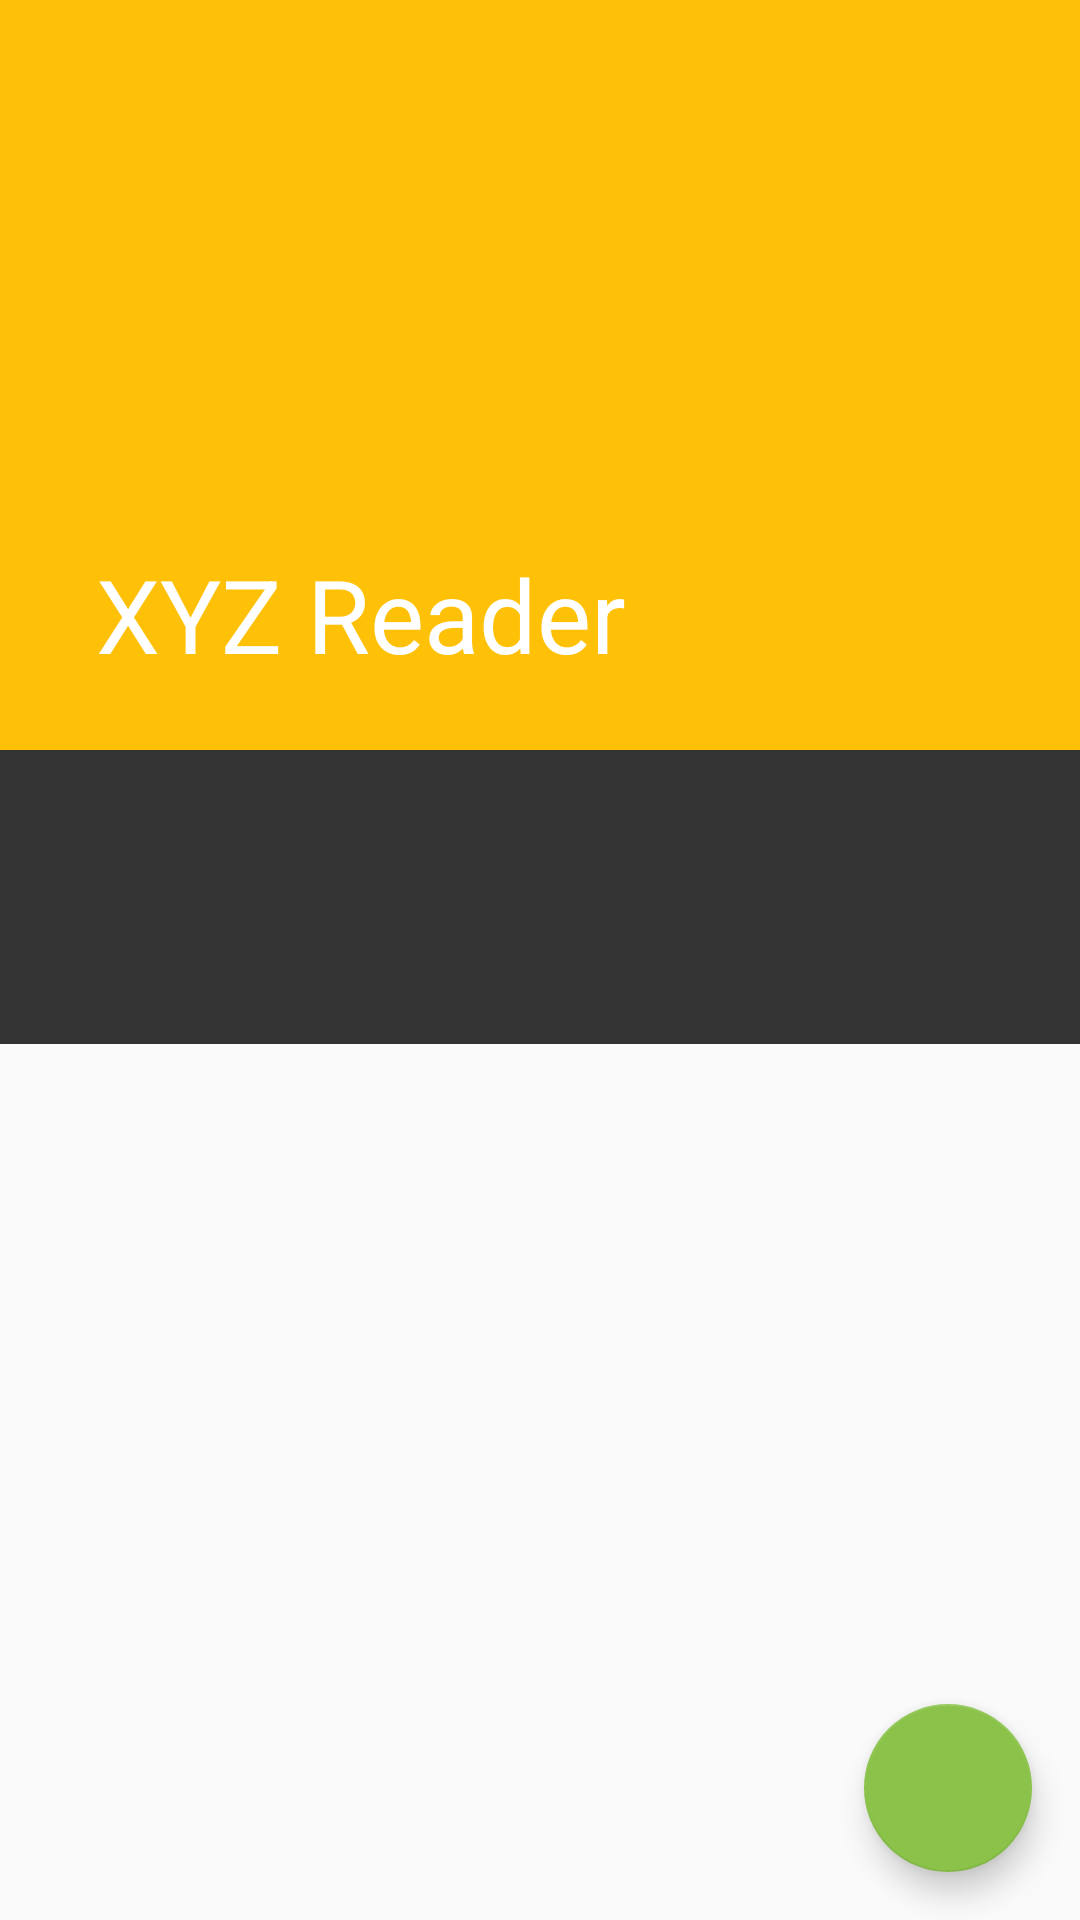

Reconstruct the res/layout file that produces this screen, plus the resources it refers to.
<!-- AndroidManifest.xml: application theme AppTheme -->
<!-- res/layout/fragment_article_detail.xml -->
<?xml version="1.0" encoding="utf-8"?>
<android.support.design.widget.CoordinatorLayout xmlns:android="http://schemas.android.com/apk/res/android"
    xmlns:app="http://schemas.android.com/apk/res-auto"
    xmlns:tools="http://schemas.android.com/tools"
    android:layout_width="match_parent"
    android:layout_height="match_parent">

    <android.support.design.widget.AppBarLayout
        android:id="@+id/app_bar"
        android:layout_width="match_parent"
        android:layout_height="250dp"
        android:theme="@style/ThemeOverlay.AppCompat.Dark.ActionBar">

        <android.support.design.widget.CollapsingToolbarLayout
            android:id="@+id/toolbar_layout"
            android:layout_width="match_parent"
            android:layout_height="match_parent"
            app:contentScrim="?attr/colorPrimary"
            app:layout_scrollFlags="scroll|exitUntilCollapsed"
            app:title="@string/app_name"
            app:toolbarId="@+id/toolbar">

            <ImageView
                android:id="@+id/photo"
                android:layout_width="match_parent"
                android:layout_height="match_parent"
                android:scaleType="centerCrop"
                app:layout_collapseMode="parallax" />

            <android.support.v7.widget.Toolbar
                android:id="@+id/detail_toolbar"
                android:layout_width="match_parent"
                android:layout_height="?attr/actionBarSize"
                android:background="@android:color/transparent"
                app:layout_collapseMode="pin"
                app:popupTheme="@style/ThemeOverlay.AppCompat.Light">

                <ImageButton
                    android:id="@+id/action_up"
                    android:layout_width="wrap_content"
                    android:layout_height="?actionBarSize"
                    android:background="?selectableItemBackgroundBorderless"
                    android:contentDescription="@string/up"
                    android:layout_marginEnd="12dp"
                    android:src="@drawable/ic_arrow_back_white_24dp"
                    android:theme="@style/ThemeOverlay.AppCompat.Dark.ActionBar" />

            </android.support.v7.widget.Toolbar>

        </android.support.design.widget.CollapsingToolbarLayout>

    </android.support.design.widget.AppBarLayout>

    <android.support.v4.widget.NestedScrollView
        android:layout_width="match_parent"
        android:layout_height="wrap_content"
        app:layout_behavior="@string/appbar_scrolling_view_behavior">

        <LinearLayout
            android:layout_width="match_parent"
            android:layout_height="wrap_content"
            android:orientation="vertical"
            android:paddingBottom="@dimen/detail_metabar_vert_padding">

            <LinearLayout
                android:id="@+id/meta_bar"
                android:layout_width="match_parent"
                android:layout_height="wrap_content"
                android:layout_gravity="bottom"
                android:layout_marginBottom="@dimen/detail_metabar_vert_padding"
                android:background="#333"
                android:orientation="vertical"
                android:paddingBottom="@dimen/detail_metabar_vert_padding"
                android:paddingLeft="@dimen/detail_inner_horiz_margin"
                android:paddingRight="@dimen/detail_inner_horiz_margin"
                android:paddingTop="@dimen/detail_metabar_vert_padding">

                <TextView
                    android:id="@+id/article_title"
                    style="?android:attr/textAppearanceLarge"
                    android:layout_width="match_parent"
                    android:layout_height="wrap_content"
                    android:fontFamily="sans-serif-condensed"
                    android:lineSpacingMultiplier="0.9"
                    android:paddingBottom="@dimen/detail_metabar_title_bottom_padding"
                    android:textColor="#fff"
                    android:textSize="@dimen/detail_title_text_size"
                    android:textStyle="bold" />

                <TextView
                    android:id="@+id/article_byline"
                    style="?android:attr/textAppearanceSmall"
                    android:layout_width="wrap_content"
                    android:layout_height="wrap_content"
                    android:textColor="#8fff" />
            </LinearLayout>

            <TextView
                android:id="@+id/article_body"
                style="@style/TextAppearance.AppCompat.Body1"
                android:layout_width="match_parent"
                android:layout_height="wrap_content"
                android:paddingLeft="@dimen/detail_inner_horiz_margin"
                android:paddingRight="@dimen/detail_inner_horiz_margin"
                android:textColorLink="@color/colorAccent" />
        </LinearLayout>

    </android.support.v4.widget.NestedScrollView>

    <android.support.design.widget.FloatingActionButton
        android:id="@+id/fab_share"
        android:layout_width="wrap_content"
        android:layout_height="wrap_content"
        android:layout_gravity="bottom|end"
        android:layout_marginBottom="@dimen/fab_margin"
        android:layout_marginEnd="@dimen/fab_margin"
        android:contentDescription="@string/action_share"
        android:src="@drawable/ic_share" />

</android.support.design.widget.CoordinatorLayout>
<!-- resources referenced by this layout -->
<resources>
  <color name="colorAccent">#8BC34A</color>
  <dimen name="detail_inner_horiz_margin">16dp</dimen>
  <dimen name="detail_metabar_title_bottom_padding">4dp</dimen>
  <dimen name="detail_metabar_vert_padding">16dp</dimen>
  <dimen name="detail_title_text_size">32sp</dimen>
  <dimen name="fab_margin">16dp</dimen>
  <string name="action_share">Share</string>
  <string name="app_name">XYZ Reader</string>
  <string name="up">Up</string>
  <style name="AppTheme" parent="Theme.AppCompat.Light.NoActionBar">
          
          <item name="colorPrimary">@color/colorPrimary</item>
          <item name="colorPrimaryDark">@color/colorPrimaryDark</item>
          <item name="colorAccent">@color/colorAccent</item>
      </style>
  <color name="colorPrimary">#FFC107</color>
  <color name="colorPrimaryDark">#FF9800</color>
</resources>
